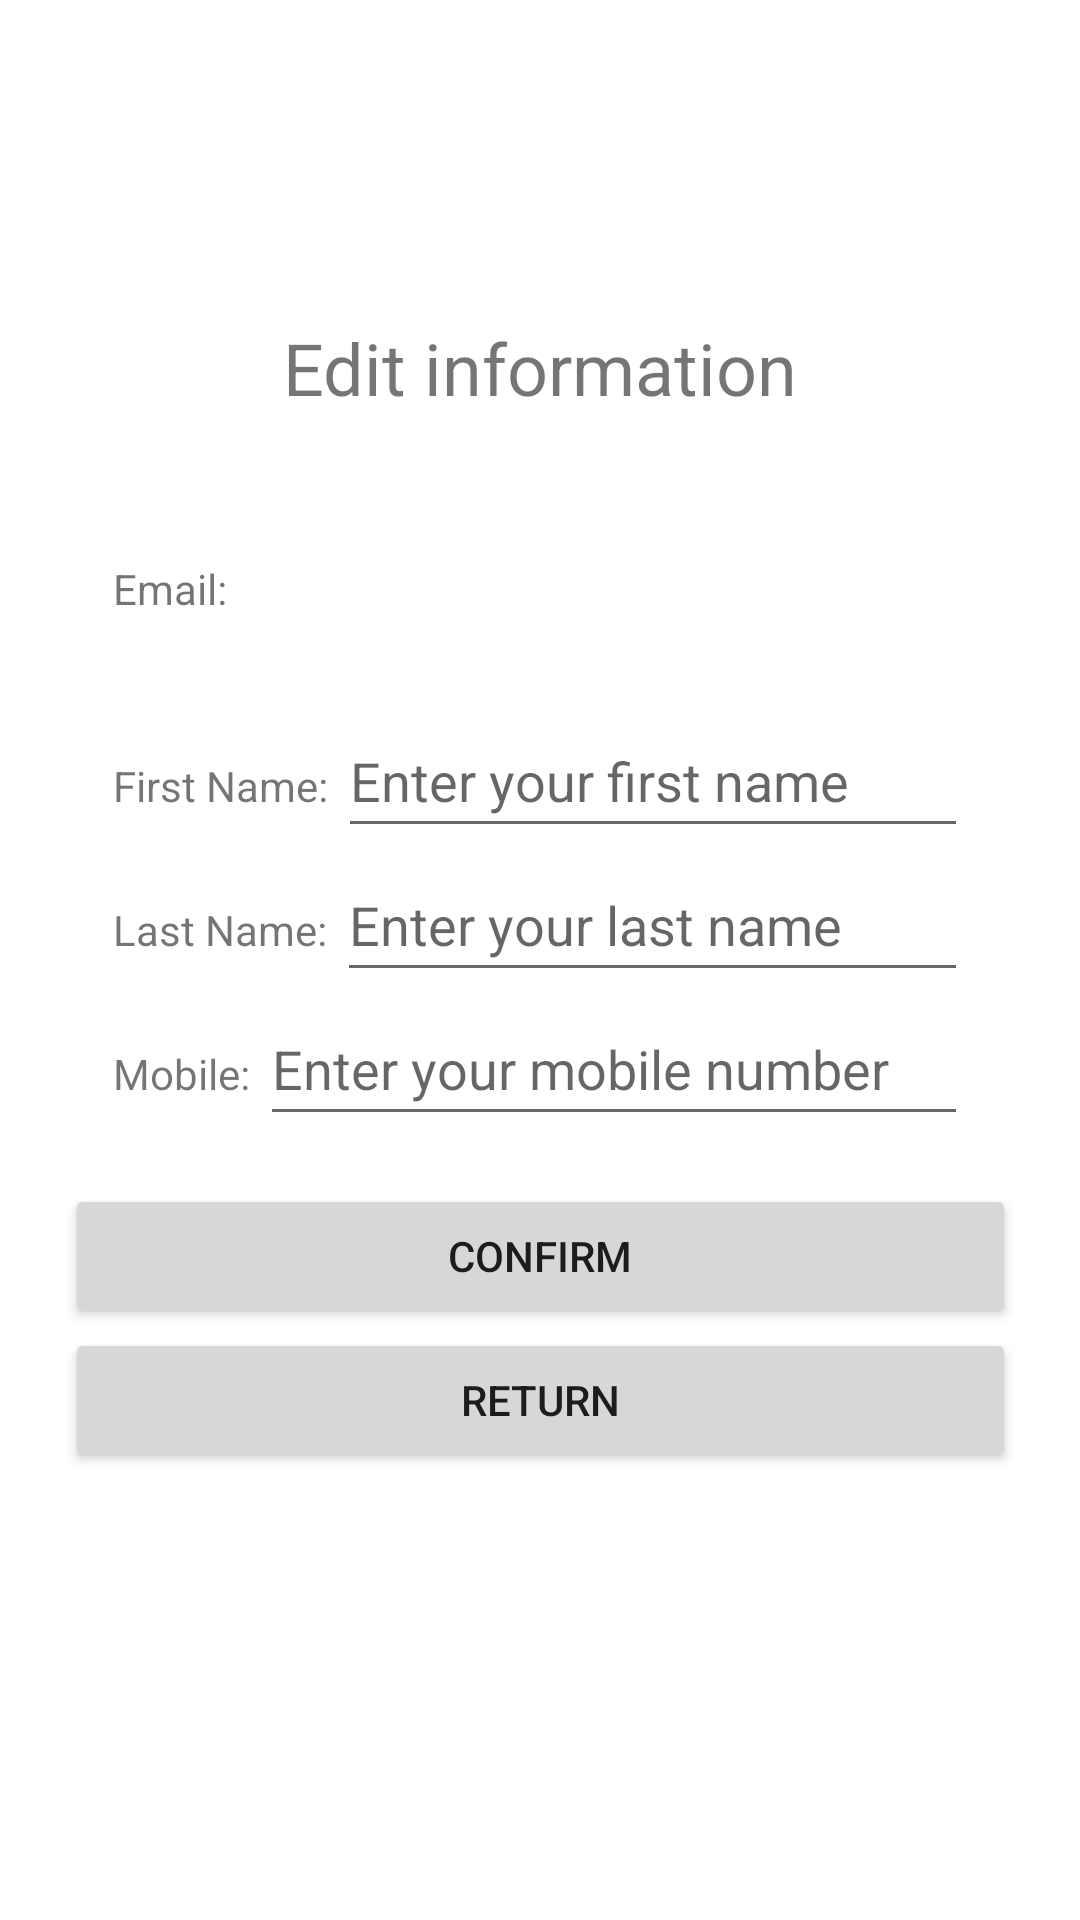

The Android layout XML behind this screen, and the referenced resources:
<!-- AndroidManifest.xml: application theme Theme.RailwayReservationProject -->
<!-- res/layout/activity_edit_account.xml -->
<?xml version="1.0" encoding="utf-8"?>
<androidx.constraintlayout.widget.ConstraintLayout xmlns:android="http://schemas.android.com/apk/res/android"
    xmlns:app="http://schemas.android.com/apk/res-auto"
    xmlns:tools="http://schemas.android.com/tools"
    android:layout_width="match_parent"
    android:layout_height="match_parent"
    tools:ignore="ExtraText"><![CDATA[>

    ]]>

    <LinearLayout
        android:layout_width="317dp"
        android:layout_height="wrap_content"
        android:orientation="vertical"
        app:layout_constraintBottom_toBottomOf="parent"
        app:layout_constraintEnd_toEndOf="parent"
        app:layout_constraintStart_toStartOf="parent"
        app:layout_constraintTop_toTopOf="parent"
        app:layout_constraintVertical_bias="0.416">

        <TextView
            android:layout_width="wrap_content"
            android:layout_height="wrap_content"
            android:layout_gravity="center_horizontal"
            android:layout_marginBottom="32dp"
            android:text="@string/EditAccount"
            android:textSize="24sp" />

        <LinearLayout
            android:layout_width="match_parent"
            android:layout_height="match_parent"
            android:orientation="vertical"
            android:padding="16dp">

            <TextView
                android:id="@+id/edit_text_email"
                android:layout_width="match_parent"
                android:layout_height="wrap_content"
                android:text="Email: "
                android:minHeight="48dp"/>

            <LinearLayout
                android:layout_width="match_parent"
                android:layout_height="wrap_content"
                android:orientation="horizontal">

                <TextView
                    android:layout_width="wrap_content"
                    android:layout_height="wrap_content"
                    android:text="First Name: " />

                <EditText
                    android:id="@+id/edit_first_name"
                    android:layout_width="0dp"
                    android:layout_height="wrap_content"
                    android:layout_weight="1"
                    android:hint="Enter your first name"
                    android:minHeight="48dp" />

            </LinearLayout>

            <LinearLayout
                android:layout_width="match_parent"
                android:layout_height="wrap_content"
                android:orientation="horizontal">

                <TextView
                    android:layout_width="wrap_content"
                    android:layout_height="wrap_content"
                    android:text="Last Name: " />

                <EditText
                    android:id="@+id/edit_last_name"
                    android:layout_width="0dp"
                    android:layout_height="wrap_content"
                    android:layout_weight="1"
                    android:hint="Enter your last name"
                    android:minHeight="48dp" />

            </LinearLayout>

            <LinearLayout
                android:layout_width="match_parent"
                android:layout_height="wrap_content"
                android:orientation="horizontal">

                <TextView
                    android:layout_width="wrap_content"
                    android:layout_height="wrap_content"
                    android:text="Mobile: " />

                <EditText
                    android:id="@+id/edit_mobile"
                    android:layout_width="0dp"
                    android:layout_height="wrap_content"
                    android:layout_weight="1"
                    android:hint="Enter your mobile number"
                    android:inputType="phone"
                    android:minHeight="48dp" />

            </LinearLayout>

        </LinearLayout>

        <Button
            android:id="@+id/edit_button_confirm"
            android:layout_width="match_parent"
            android:layout_height="wrap_content"
            android:text="@string/confirm" />

        <Button
            android:id="@+id/edit_button_return"
            android:layout_width="match_parent"
            android:layout_height="wrap_content"
            android:minHeight="48dp"
            android:text="@string/goback" />

    </LinearLayout>

</androidx.constraintlayout.widget.ConstraintLayout>
<!-- resources referenced by this layout -->
<resources>
  <string name="EditAccount">Edit information</string>
  <string name="confirm">Confirm</string>
  <string name="goback">Return</string>
  <style name="Theme.RailwayReservationProject" parent="Theme.MaterialComponents.DayNight.DarkActionBar">
          
          <item name="colorPrimary">@color/purple_500</item>
          <item name="colorPrimaryVariant">@color/purple_700</item>
          <item name="colorOnPrimary">@color/white</item>
          
          <item name="colorSecondary">@color/teal_200</item>
          <item name="colorSecondaryVariant">@color/teal_700</item>
          <item name="colorOnSecondary">@color/black</item>
          
          <item name="android:statusBarColor">?attr/colorPrimaryVariant</item>
          
      </style>
  <!-- not gathered from this repository: default colours our renderer supplied (Android Studio template values) -->
  <color name="purple_500">#FF6200EE</color>
  <color name="purple_700">#FF3700B3</color>
  <color name="teal_200">#FF03DAC5</color>
  <color name="teal_700">#FF018786</color>
  <color name="black">#FF000000</color>
  <color name="white">#FFFFFFFF</color>
</resources>
